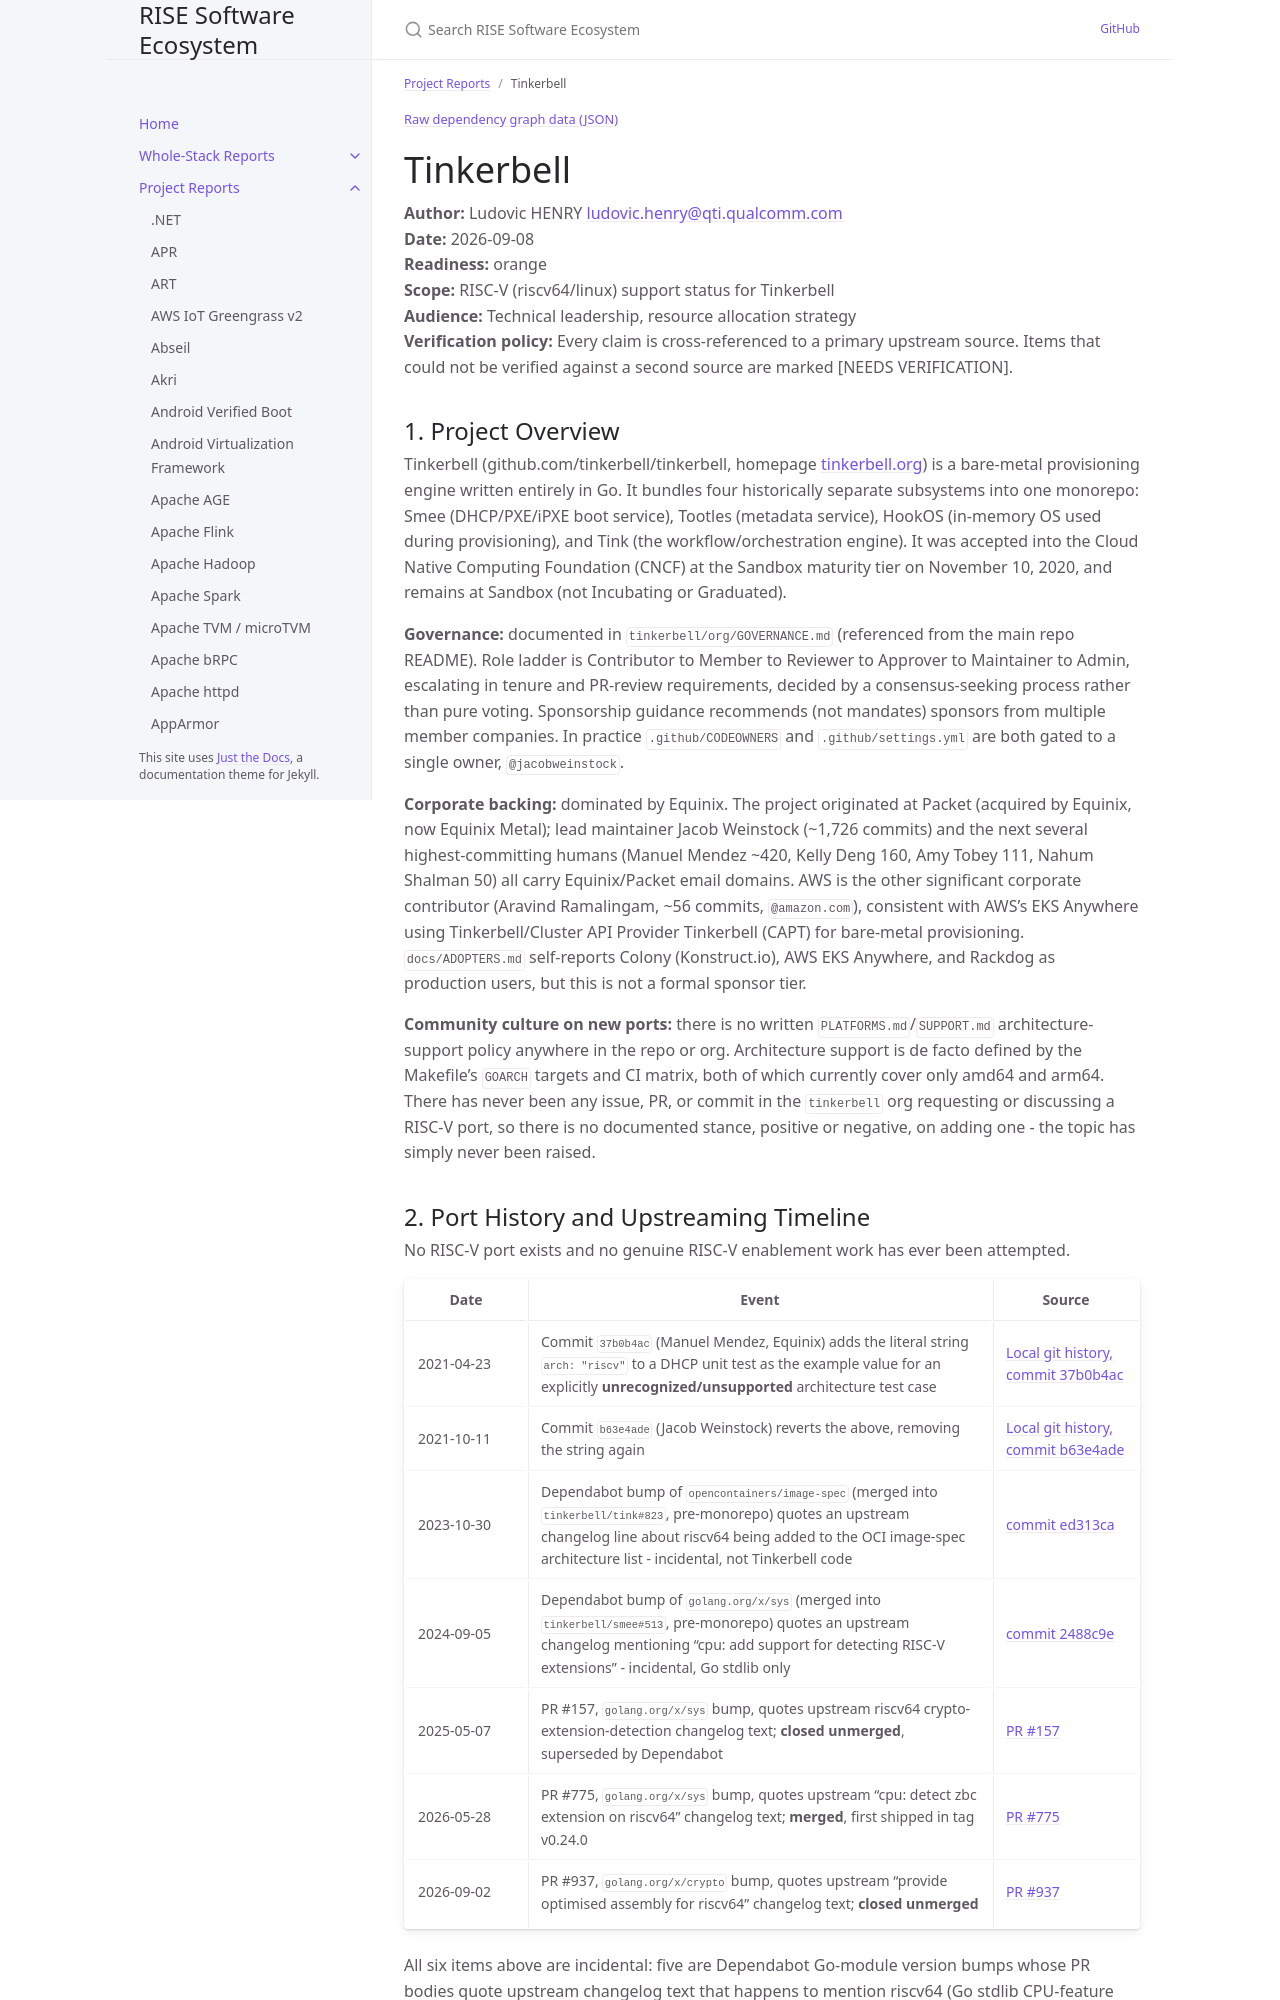

repository: riseproject-dev/sw-ecosystem · page: project-reports/tinkerbell.html · generator: jekyll

---
title: Tinkerbell
parent: Project Reports
color: orange
dependencies:
  - name: golang.org/x/crypto
    relation: runtime-dependency
    criticality: critical
  - name: containerd
    relation: runtime-dependency
    criticality: critical
---

{% include dependency-graph.html slug="dependencies" subset="tinkerbell" %}

# Tinkerbell

**Author:** Ludovic HENRY <ludovic.henry@qti.qualcomm.com><br/>
**Date:** 2026-09-08<br/>
**Readiness:** orange<br/>
**Scope:** RISC-V (riscv64/linux) support status for Tinkerbell<br/>
**Audience:** Technical leadership, resource allocation strategy<br/>
**Verification policy:** Every claim is cross-referenced to a primary upstream source. Items that could not be verified against a second source are marked [NEEDS VERIFICATION].<br/>

## 1. Project Overview

Tinkerbell (github.com/tinkerbell/tinkerbell, homepage [tinkerbell.org](https://tinkerbell.org/)) is a bare-metal provisioning engine written entirely in Go. It bundles four historically separate subsystems into one monorepo: Smee (DHCP/PXE/iPXE boot service), Tootles (metadata service), HookOS (in-memory OS used during provisioning), and Tink (the workflow/orchestration engine). It was accepted into the Cloud Native Computing Foundation (CNCF) at the Sandbox maturity tier on November 10, 2020, and remains at Sandbox (not Incubating or Graduated).

**Governance:** documented in `tinkerbell/org/GOVERNANCE.md` (referenced from the main repo README). Role ladder is Contributor to Member to Reviewer to Approver to Maintainer to Admin, escalating in tenure and PR-review requirements, decided by a consensus-seeking process rather than pure voting. Sponsorship guidance recommends (not mandates) sponsors from multiple member companies. In practice `.github/CODEOWNERS` and `.github/settings.yml` are both gated to a single owner, `@jacobweinstock`.

**Corporate backing:** dominated by Equinix. The project originated at Packet (acquired by Equinix, now Equinix Metal); lead maintainer Jacob Weinstock (~1,726 commits) and the next several highest-committing humans (Manuel Mendez ~420, Kelly Deng 160, Amy Tobey 111, Nahum Shalman 50) all carry Equinix/Packet email domains. AWS is the other significant corporate contributor (Aravind Ramalingam, ~56 commits, `@amazon.com`), consistent with AWS's EKS Anywhere using Tinkerbell/Cluster API Provider Tinkerbell (CAPT) for bare-metal provisioning. `docs/ADOPTERS.md` self-reports Colony (Konstruct.io), AWS EKS Anywhere, and Rackdog as production users, but this is not a formal sponsor tier.

**Community culture on new ports:** there is no written `PLATFORMS.md`/`SUPPORT.md` architecture-support policy anywhere in the repo or org. Architecture support is de facto defined by the Makefile's `GOARCH` targets and CI matrix, both of which currently cover only amd64 and arm64. There has never been any issue, PR, or commit in the `tinkerbell` org requesting or discussing a RISC-V port, so there is no documented stance, positive or negative, on adding one - the topic has simply never been raised.
